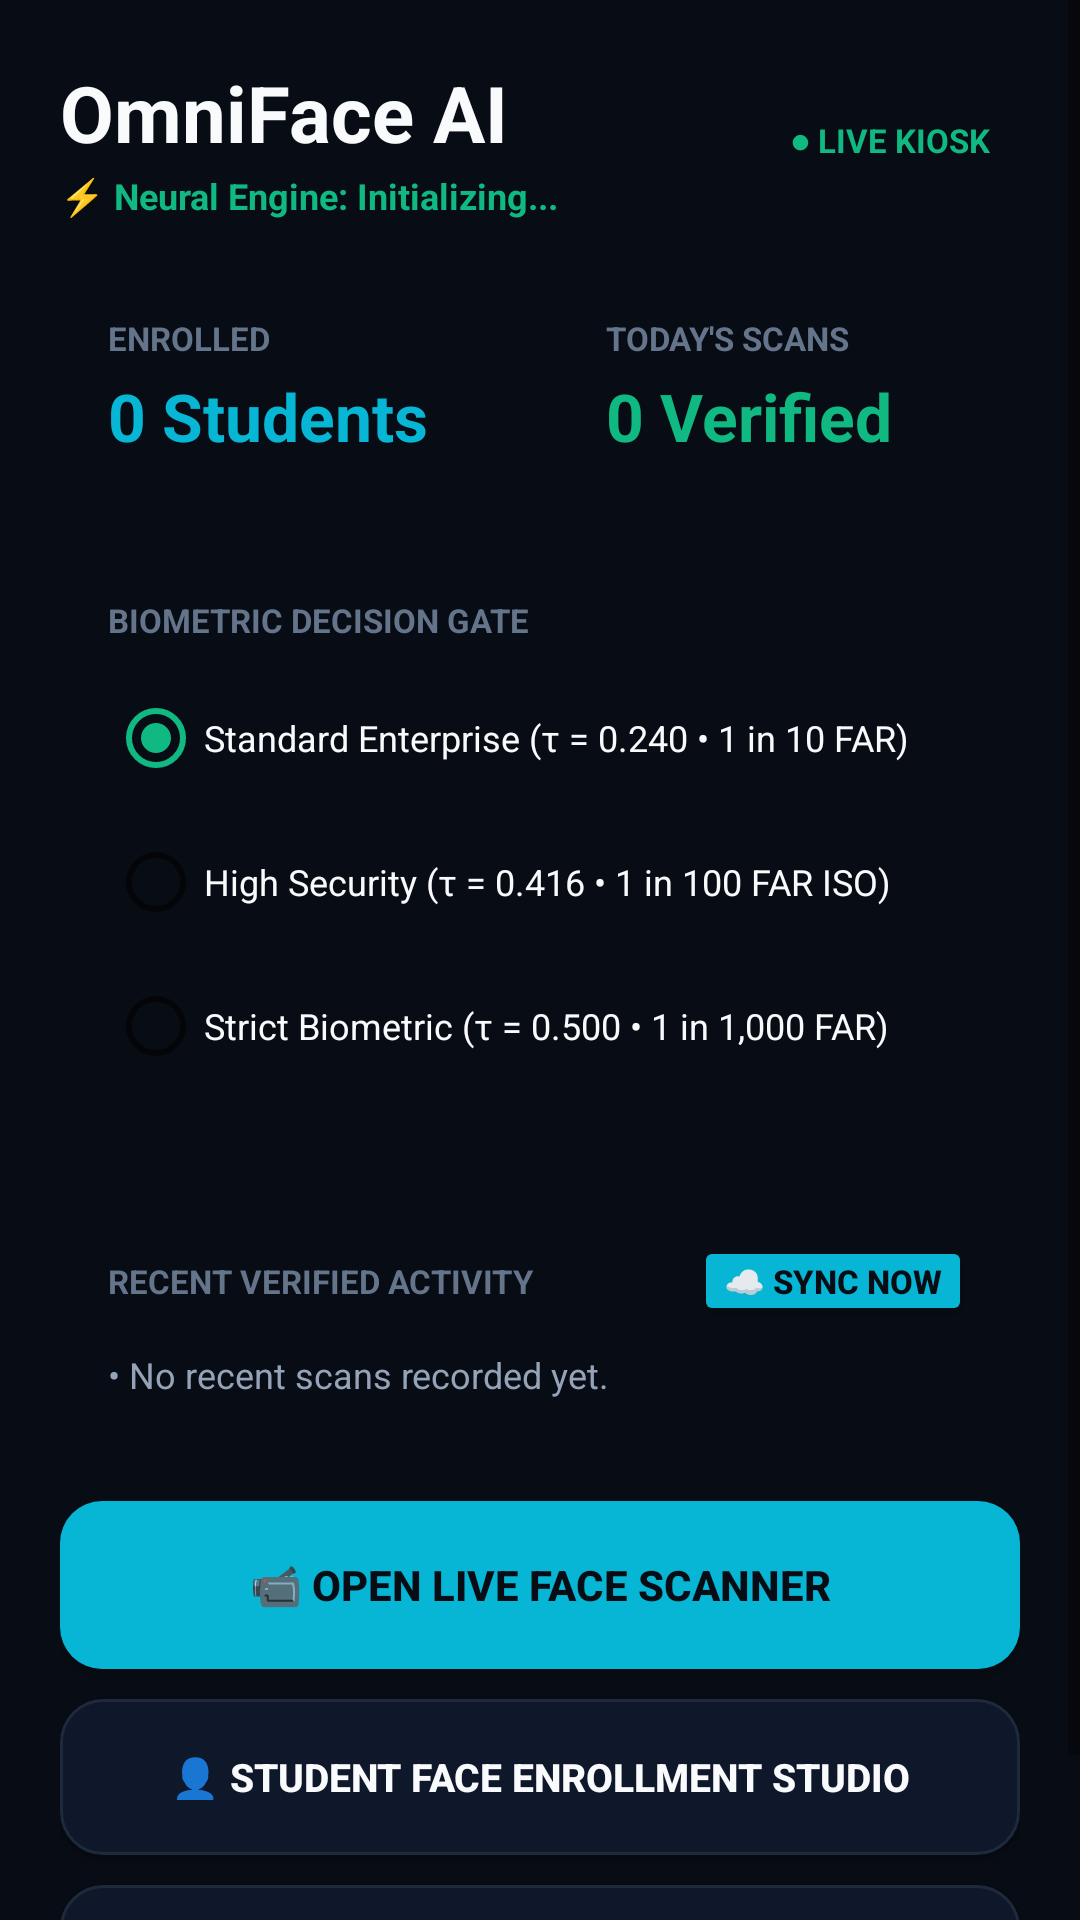

Produce the Android XML layout that renders to this screen, including the resource entries it uses.
<!-- AndroidManifest.xml: application theme Theme.OmniFace -->
<!-- res/layout/activity_main.xml -->
<?xml version="1.0" encoding="utf-8"?>
<ScrollView xmlns:android="http://schemas.android.com/apk/res/android"
    xmlns:app="http://schemas.android.com/apk/res-auto"
    android:layout_width="match_parent"
    android:layout_height="match_parent"
    android:background="@color/bg_dark"
    android:fillViewport="true">

    <LinearLayout
        android:layout_width="match_parent"
        android:layout_height="wrap_content"
        android:animateLayoutChanges="true"
        android:orientation="vertical"
        android:padding="20dp">

        
        <LinearLayout
            android:layout_width="match_parent"
            android:layout_height="wrap_content"
            android:gravity="center_vertical"
            android:orientation="horizontal">

            <LinearLayout
                android:layout_width="0dp"
                android:layout_height="wrap_content"
                android:layout_weight="1"
                android:orientation="vertical">

                <TextView
                    android:layout_width="wrap_content"
                    android:layout_height="wrap_content"
                    android:text="OmniFace AI"
                    android:textColor="@color/text_primary"
                    android:textSize="26sp"
                    android:textStyle="bold" />

                <TextView
                    android:id="@+id/tv_hardware_tier"
                    android:layout_width="wrap_content"
                    android:layout_height="wrap_content"
                    android:layout_marginTop="2dp"
                    android:text="⚡ Neural Engine: Initializing..."
                    android:textColor="@color/accent_emerald"
                    android:textSize="12sp"
                    android:textStyle="bold" />
            </LinearLayout>

            <TextView
                android:layout_width="wrap_content"
                android:layout_height="wrap_content"
                android:background="@drawable/bg_glass_card"
                android:paddingHorizontal="10dp"
                android:paddingVertical="5dp"
                android:text="● LIVE KIOSK"
                android:textColor="@color/accent_emerald"
                android:textSize="11sp"
                android:textStyle="bold" />
        </LinearLayout>

        
        <LinearLayout
            android:layout_width="match_parent"
            android:layout_height="wrap_content"
            android:layout_marginTop="16dp"
            android:orientation="horizontal">

            <LinearLayout
                android:layout_width="0dp"
                android:layout_height="wrap_content"
                android:layout_marginEnd="6dp"
                android:layout_weight="1"
                android:background="@drawable/bg_glass_card"
                android:orientation="vertical"
                android:padding="16dp">

                <TextView
                    android:layout_width="wrap_content"
                    android:layout_height="wrap_content"
                    android:text="ENROLLED"
                    android:textColor="@color/text_muted"
                    android:textSize="11sp"
                    android:textStyle="bold" />

                <TextView
                    android:id="@+id/tv_enrolled_count"
                    android:layout_width="wrap_content"
                    android:layout_height="wrap_content"
                    android:layout_marginTop="4dp"
                    android:text="0 Students"
                    android:textColor="@color/accent_cyan"
                    android:textSize="22sp"
                    android:textStyle="bold" />
            </LinearLayout>

            <LinearLayout
                android:layout_width="0dp"
                android:layout_height="wrap_content"
                android:layout_marginStart="6dp"
                android:layout_weight="1"
                android:background="@drawable/bg_glass_card"
                android:orientation="vertical"
                android:padding="16dp">

                <TextView
                    android:layout_width="wrap_content"
                    android:layout_height="wrap_content"
                    android:text="TODAY'S SCANS"
                    android:textColor="@color/text_muted"
                    android:textSize="11sp"
                    android:textStyle="bold" />

                <TextView
                    android:id="@+id/tv_today_scans"
                    android:layout_width="wrap_content"
                    android:layout_height="wrap_content"
                    android:layout_marginTop="4dp"
                    android:text="0 Verified"
                    android:textColor="@color/accent_emerald"
                    android:textSize="22sp"
                    android:textStyle="bold" />
            </LinearLayout>
        </LinearLayout>

        
        <LinearLayout
            android:layout_width="match_parent"
            android:layout_height="wrap_content"
            android:layout_marginTop="14dp"
            android:background="@drawable/bg_glass_card"
            android:orientation="vertical"
            android:padding="16dp">

            <TextView
                android:layout_width="wrap_content"
                android:layout_height="wrap_content"
                android:text="BIOMETRIC DECISION GATE"
                android:textColor="@color/text_muted"
                android:textSize="11sp"
                android:textStyle="bold" />

            <RadioGroup
                android:id="@+id/rg_security_tier"
                android:layout_width="match_parent"
                android:layout_height="wrap_content"
                android:layout_marginTop="8dp">

                <RadioButton
                    android:id="@+id/rb_tier_standard"
                    android:layout_width="match_parent"
                    android:layout_height="wrap_content"
                    android:checked="true"
                    android:text="Standard Enterprise (τ = 0.240 • 1 in 10 FAR)"
                    android:textColor="@color/text_primary"
                    android:textSize="12sp" />

                <RadioButton
                    android:id="@+id/rb_tier_high"
                    android:layout_width="match_parent"
                    android:layout_height="wrap_content"
                    android:text="High Security (τ = 0.416 • 1 in 100 FAR ISO)"
                    android:textColor="@color/text_primary"
                    android:textSize="12sp" />

                <RadioButton
                    android:id="@+id/rb_tier_strict"
                    android:layout_width="match_parent"
                    android:layout_height="wrap_content"
                    android:text="Strict Biometric (τ = 0.500 • 1 in 1,000 FAR)"
                    android:textColor="@color/text_primary"
                    android:textSize="12sp" />
            </RadioGroup>
        </LinearLayout>

        
        <LinearLayout
            android:layout_width="match_parent"
            android:layout_height="wrap_content"
            android:layout_marginTop="14dp"
            android:background="@drawable/bg_glass_card"
            android:orientation="vertical"
            android:padding="16dp">

            <LinearLayout
                android:layout_width="match_parent"
                android:layout_height="wrap_content"
                android:gravity="center_vertical"
                android:orientation="horizontal">

                <TextView
                    android:layout_width="0dp"
                    android:layout_height="wrap_content"
                    android:layout_weight="1"
                    android:text="RECENT VERIFIED ACTIVITY"
                    android:textColor="@color/text_muted"
                    android:textSize="11sp"
                    android:textStyle="bold" />

                <Button
                    android:id="@+id/btn_sync_now"
                    android:layout_width="wrap_content"
                    android:layout_height="30dp"
                    android:backgroundTint="@color/accent_cyan"
                    android:minWidth="0dp"
                    android:paddingHorizontal="10dp"
                    android:paddingVertical="0dp"
                    android:text="☁ Sync Now"
                    android:textColor="@color/bg_dark"
                    android:textSize="11sp"
                    android:textStyle="bold" />
            </LinearLayout>

            <TextView
                android:id="@+id/tv_recent_scans_summary"
                android:layout_width="match_parent"
                android:layout_height="wrap_content"
                android:layout_marginTop="8dp"
                android:fontFamily="sans-serif"
                android:lineSpacingExtra="4dp"
                android:text="• No recent scans recorded yet."
                android:textColor="@color/text_secondary"
                android:textSize="12sp" />
        </LinearLayout>

        
        <LinearLayout
            android:layout_width="match_parent"
            android:layout_height="wrap_content"
            android:layout_marginTop="18dp"
            android:orientation="vertical">

            <Button
                android:id="@+id/btn_open_scanner"
                android:layout_width="match_parent"
                android:layout_height="56dp"
                android:background="@drawable/bg_btn_cyan_modern"
                android:text="📹 Open Live Face Scanner"
                android:textColor="@color/bg_dark"
                android:textSize="14sp"
                android:textStyle="bold" />

            <Button
                android:id="@+id/btn_open_enrollment"
                android:layout_width="match_parent"
                android:layout_height="52dp"
                android:layout_marginTop="10dp"
                android:background="@drawable/bg_btn_slate_modern"
                android:text="👤 Student Face Enrollment Studio"
                android:textColor="@color/text_primary"
                android:textSize="13sp"
                android:textStyle="bold" />

            <Button
                android:id="@+id/btn_open_ledger"
                android:layout_width="match_parent"
                android:layout_height="52dp"
                android:layout_marginTop="10dp"
                android:background="@drawable/bg_btn_slate_modern"
                android:text="📑 Attendance Ledger &amp; Cryptographic Proof"
                android:textColor="@color/text_secondary"
                android:textSize="13sp"
                android:textStyle="bold" />
        </LinearLayout>

    </LinearLayout>
</ScrollView>
<!-- resources referenced by this layout -->
<resources>
  <color name="accent_cyan">#06B6D4</color>
  <color name="accent_emerald">#10B981</color>
  <color name="bg_dark">#080C14</color>
  <color name="text_muted">#64748B</color>
  <color name="text_primary">#F8FAFC</color>
  <color name="text_secondary">#94A3B8</color>
  <!-- drawable bg_btn_cyan_modern (drawable) -->
  <?xml version="1.0" encoding="utf-8"?>
  <ripple xmlns:android="http://schemas.android.com/apk/res/android"
      android:color="#4DFFFFFF">
      <item>
          <shape android:shape="rectangle">
              <solid android:color="@color/accent_cyan" />
              <corners android:radius="14dp" />
          </shape>
      </item>
  </ripple>
  <!-- drawable bg_btn_slate_modern (drawable) -->
  <?xml version="1.0" encoding="utf-8"?>
  <ripple xmlns:android="http://schemas.android.com/apk/res/android"
      android:color="#26FFFFFF">
      <item>
          <shape android:shape="rectangle">
              <solid android:color="@color/card_dark" />
              <corners android:radius="14dp" />
              <stroke
                  android:width="1dp"
                  android:color="@color/card_border" />
          </shape>
      </item>
  </ripple>
  <style name="Theme.OmniFace" parent="Theme.MaterialComponents.DayNight.NoActionBar">
          
          <item name="colorPrimary">@color/accent_cyan</item>
          <item name="colorPrimaryVariant">@color/purple_700</item>
          <item name="colorOnPrimary">@color/black</item>
          
          <item name="colorSecondary">@color/accent_emerald</item>
          <item name="colorSecondaryVariant">@color/teal_700</item>
          <item name="colorOnSecondary">@color/black</item>
          
          <item name="android:statusBarColor">@color/bg_dark</item>
          <item name="android:windowBackground">@color/bg_dark</item>
      </style>
  <color name="card_dark">#0F172A</color>
  <color name="card_border">#1E293B</color>
  <color name="purple_700">#0369A1</color>
  <color name="black">#FF000000</color>
  <color name="teal_700">#047857</color>
</resources>
